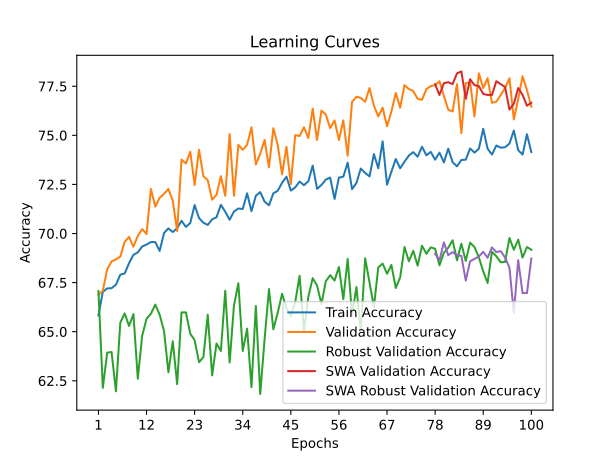

The file beside this chart, header and first rows:
time; train_accuracy; train_loss; valid_accuracy; valid_loss; valid_accuracy_robust; valid_accuracy_swa; valid_accuracy_robust_swa
13,1662; 65,8302; 1,4927; 66,8828; 1,1580; 67,0690; 66,8828; 67,0690
25,6253; 67,0287; 1,2449; 67,0823; 0,9636; 62,1379; 67,0823; 62,1379
37,8546; 67,2035; 1,2358; 68,1796; 0,8773; 63,9310; 68,1796; 63,9310
50,2882; 67,2160; 1,2287; 68,5786; 0,8802; 63,9655; 68,5786; 63,9655
60,8381; 67,3908; 1,2127; 68,6783; 0,8991; 61,9655; 68,6783; 61,9655
72,1502; 67,9026; 1,2161; 68,8279; 0,8747; 65,4655; 68,8279; 65,4655
83,4156; 67,9650; 1,2131; 69,5761; 0,8798; 65,9310; 69,5761; 65,9310
93,7714; 68,4894; 1,1965; 69,8254; 0,8087; 65,2931; 69,8254; 65,2931
104,2861; 68,9139; 1,1888; 69,3267; 0,8640; 65,8966; 69,3267; 65,8966
116,1603; 69,0387; 1,1840; 69,8753; 0,8159; 62,6034; 69,8753; 62,6034
129,1254; 69,3383; 1,1836; 70,2244; 0,8251; 64,7931; 70,2244; 64,7931
141,8673; 69,4382; 1,1779; 69,9751; 0,8079; 65,6552; 69,9751; 65,6552
154,7341; 69,5630; 1,1716; 72,2693; 0,7862; 65,9138; 72,2693; 65,9138
166,6523; 69,5630; 1,1634; 71,3716; 0,7654; 66,3793; 71,3716; 66,3793
179,5614; 69,1136; 1,1870; 71,8204; 0,7581; 65,8621; 71,8204; 65,8621
191,1506; 70,0250; 1,1623; 72,0200; 0,7884; 65,0345; 72,0200; 65,0345
202,2164; 70,2622; 1,1555; 72,2693; 0,7703; 62,9310; 72,2693; 62,9310
212,9721; 70,0749; 1,1632; 71,6708; 0,7721; 64,5172; 71,6708; 64,5172
224,7002; 70,2622; 1,1600; 70,1247; 0,8059; 62,3276; 70,1247; 62,3276
237,0807; 70,6492; 1,1514; 73,7656; 0,7564; 65,9828; 73,7656; 65,9828
249,2885; 70,3371; 1,1575; 73,5661; 0,7272; 65,9828; 73,5661; 65,9828
260,6571; 70,5368; 1,1576; 74,1646; 0,7269; 64,8966; 74,1646; 64,8966
271,9216; 71,4482; 1,1367; 72,4688; 0,7528; 64,5690; 72,4688; 64,5690
284,5297; 70,7865; 1,1573; 74,2643; 0,7145; 63,4483; 74,2643; 63,4483
296,2935; 70,5493; 1,1541; 72,9177; 0,7246; 63,7069; 72,9177; 63,7069
308,3226; 70,4370; 1,1436; 72,7182; 0,7520; 65,8621; 72,7182; 65,8621
319,6914; 70,7241; 1,1460; 71,7207; 0,7709; 62,7759; 71,7207; 62,7759
331,7690; 70,8240; 1,1517; 71,9701; 0,7431; 64,3966; 71,9701; 64,3966
343,1699; 71,4607; 1,1299; 72,9177; 0,7536; 64,0172; 72,9177; 64,0172
355,9186; 71,1111; 1,1394; 71,9202; 0,7531; 67,0862; 71,9202; 67,0862
367,7665; 70,6991; 1,1510; 75,0623; 0,7206; 63,4310; 75,0623; 63,4310
380,1138; 71,1236; 1,1421; 71,9202; 0,7821; 66,3448; 71,9202; 66,3448
391,3335; 71,2734; 1,1435; 74,5137; 0,7210; 67,4655; 74,5137; 67,4655
402,9986; 71,2484; 1,1316; 74,2643; 0,7169; 64,0172; 74,2643; 64,0172
416,2971; 72,0474; 1,1281; 74,5137; 0,7047; 65,1552; 74,5137; 65,1552
428,3567; 71,1361; 1,1399; 75,4115; 0,7228; 62,1724; 75,4115; 62,1724
440,7288; 71,9226; 1,1326; 73,5162; 0,7253; 66,3103; 73,5162; 66,3103
453,2553; 72,1099; 1,1250; 74,0648; 0,7391; 61,8276; 74,0648; 61,8276
466,7526; 71,6230; 1,1274; 74,7631; 0,7014; 64,6207; 74,7631; 64,6207
479,7648; 71,4357; 1,1286; 73,3666; 0,7218; 67,1724; 73,3666; 67,1724
493,7276; 72,0474; 1,1300; 75,3616; 0,7159; 65,1207; 75,3616; 65,1207
506,5272; 72,1723; 1,1307; 74,5137; 0,7238; 65,9655; 74,5137; 65,9655
520,4463; 72,5843; 1,1160; 73,0175; 0,7248; 66,9310; 73,0175; 66,9310
531,3997; 72,8964; 1,1104; 74,4140; 0,7133; 66,2069; 74,4140; 66,2069
542,7616; 72,1848; 1,1264; 72,5187; 0,7666; 65,7931; 72,5187; 65,7931
555,3338; 72,3471; 1,1262; 75,0125; 0,7067; 66,5000; 75,0125; 66,5000
567,2933; 72,6467; 1,1112; 74,9626; 0,6941; 67,8448; 74,9626; 67,8448
579,7549; 72,4594; 1,1239; 75,4115; 0,6936; 65,0517; 75,4115; 65,0517
593,1443; 72,6592; 1,1130; 74,8628; 0,6950; 66,7759; 74,8628; 66,7759
605,1766; 73,4582; 1,1071; 76,3591; 0,6724; 67,7241; 76,3591; 67,7241
617,9383; 72,2722; 1,1235; 74,7631; 0,6898; 67,3448; 74,7631; 67,3448
630,5508; 72,4719; 1,1170; 76,2594; 0,6832; 66,4138; 76,2594; 66,4138
643,1622; 72,7466; 1,1105; 76,0599; 0,6832; 67,5690; 76,0599; 67,5690
656,5910; 72,8464; 1,1118; 75,3616; 0,6917; 67,8793; 75,3616; 67,8793
669,0068; 71,7603; 1,1315; 75,7606; 0,6913; 67,6034; 75,7606; 67,6034
682,9683; 72,8464; 1,1183; 74,7631; 0,6921; 68,2931; 74,7631; 68,2931
696,1640; 72,8964; 1,1041; 75,7606; 0,6890; 66,6552; 75,7606; 66,6552
709,0831; 73,6080; 1,1067; 73,9651; 0,7166; 68,7069; 73,9651; 68,7069
722,3275; 72,2597; 1,1325; 76,7082; 0,6701; 65,8448; 76,7082; 65,8448
735,2658; 72,5718; 1,1136; 76,9576; 0,6611; 67,2759; 76,9576; 67,2759
... 40 more rows
